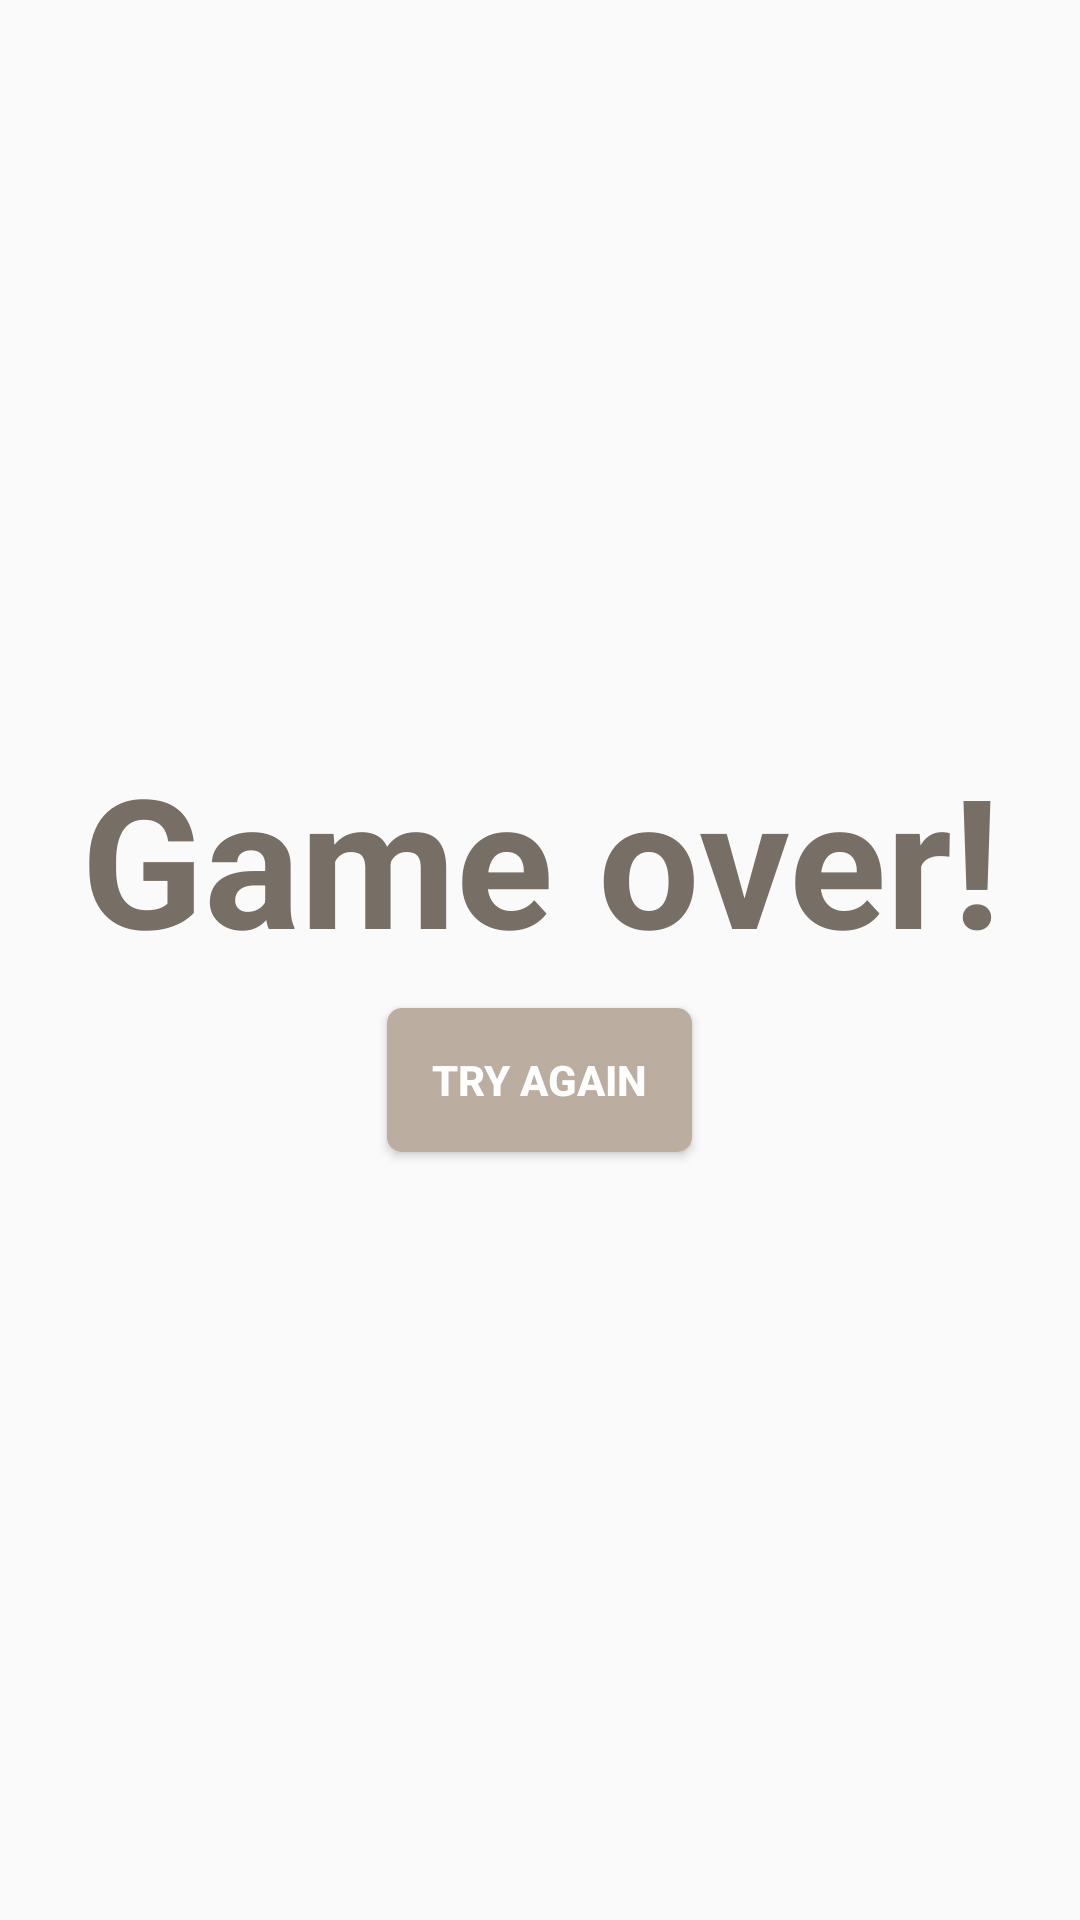

Write the Android layout XML for this screen, with the resource values it uses.
<!-- AndroidManifest.xml: application theme AppTheme -->
<!-- res/layout/lost_dialog_view.xml -->
<?xml version="1.0" encoding="utf-8"?>
<LinearLayout xmlns:android="http://schemas.android.com/apk/res/android"
              android:gravity="center"
              android:orientation="vertical"
              android:layout_width="match_parent"
              android:layout_height="match_parent">
    <TextView
        android:textSize="60sp"
        android:textStyle="bold"
        android:textColor="#776e65"
        android:gravity="center"
        android:text="@string/GameOverString"
        android:layout_width="match_parent"
        android:layout_height="wrap_content"/>
    <Button
        android:id="@+id/TryAgainButton"
        android:background="@drawable/corner_view"
        android:layout_width="wrap_content"
        android:layout_height="wrap_content"
        android:textStyle="bold"
        android:layout_margin="10dp"
        android:paddingLeft="15dp"
        android:paddingRight="15dp"
        android:textColor="@android:color/white"
        android:text="@string/TryAgainString"/>
</LinearLayout>
<!-- resources referenced by this layout -->
<resources>
  <!-- drawable corner_view (drawable) -->
  <?xml version="1.0" encoding="utf-8"?>
  <shape xmlns:android="http://schemas.android.com/apk/res/android"
         android:shape="rectangle">
      <corners android:radius="5dp" />
      <solid android:color="#bbada0" />
  </shape>
  <string name="GameOverString">Game over!</string>
  <string name="TryAgainString">Try again</string>
  <style name="AppTheme" parent="Theme.AppCompat.Light.DarkActionBar">
          
          <item name="colorPrimary">@color/colorPrimary</item>
          <item name="colorPrimaryDark">@color/colorPrimaryDark</item>
          <item name="colorAccent">@color/colorAccent</item>
      </style>
  <color name="colorPrimary">#3F51B5</color>
  <color name="colorPrimaryDark">#303F9F</color>
  <color name="colorAccent">#FF4081</color>
</resources>
